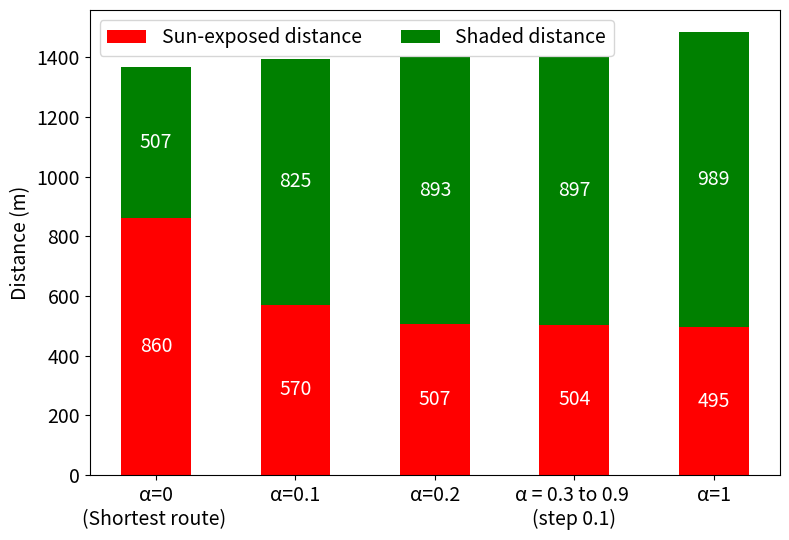

Generate this figure with matplotlib:
import matplotlib.pyplot as plt
import numpy as np
bigfontsize=14
# 数据准备
labels = ['α=0\n(Shortest route) ', 'α=0.1', 'α=0.2', 'α = 0.3 to 0.9 \n(step 0.1)', 'α=1']
sunny_lengths = [860, 570, 507, 504, 495]
shadow_lengths = [507, 825, 893, 897, 989]

# x 轴位置
bar_width = 0.3  # 明显缩小柱子宽度
x = np.arange(len(labels)) * 1.6  # 人为拉大间距，避免柱子太拥挤
# 创建图像
fig, ax = plt.subplots(figsize=(8, 5.5))

# 画阳光段（底部红色）
ax.bar(x, sunny_lengths, color='red', label='Sun-exposed distance')

# 画阴影段（顶部绿色）
ax.bar(x, shadow_lengths, bottom=sunny_lengths, color='green', label='Shaded distance')
# 添加数值标签
# 添加内部数值标签
for i in range(len(x)):
    # 阳光段中部
    ax.text(x[i], sunny_lengths[i] / 2, f'{sunny_lengths[i]:.0f}', ha='center', va='center', fontsize=bigfontsize, color='white')
    # 阴影段中部（加上底部 sunny）
    ax.text(x[i], sunny_lengths[i] + shadow_lengths[i] / 2, f'{shadow_lengths[i]:.0f}', ha='center', va='center', fontsize=bigfontsize, color='white')

# 设置标题和标签
ax.set_ylabel('Distance (m)', fontsize=bigfontsize)
#ax.set_title('Comparison of Route Lengths in Sun and Shade', fontsize=bigfontsize)
ax.set_xticks(x)
ax.set_xticklabels(labels, fontsize=bigfontsize)
ax.legend(ncol=2,fontsize=bigfontsize)
plt.yticks(fontsize=bigfontsize)
# 布局优化
plt.tight_layout()
plt.show()
